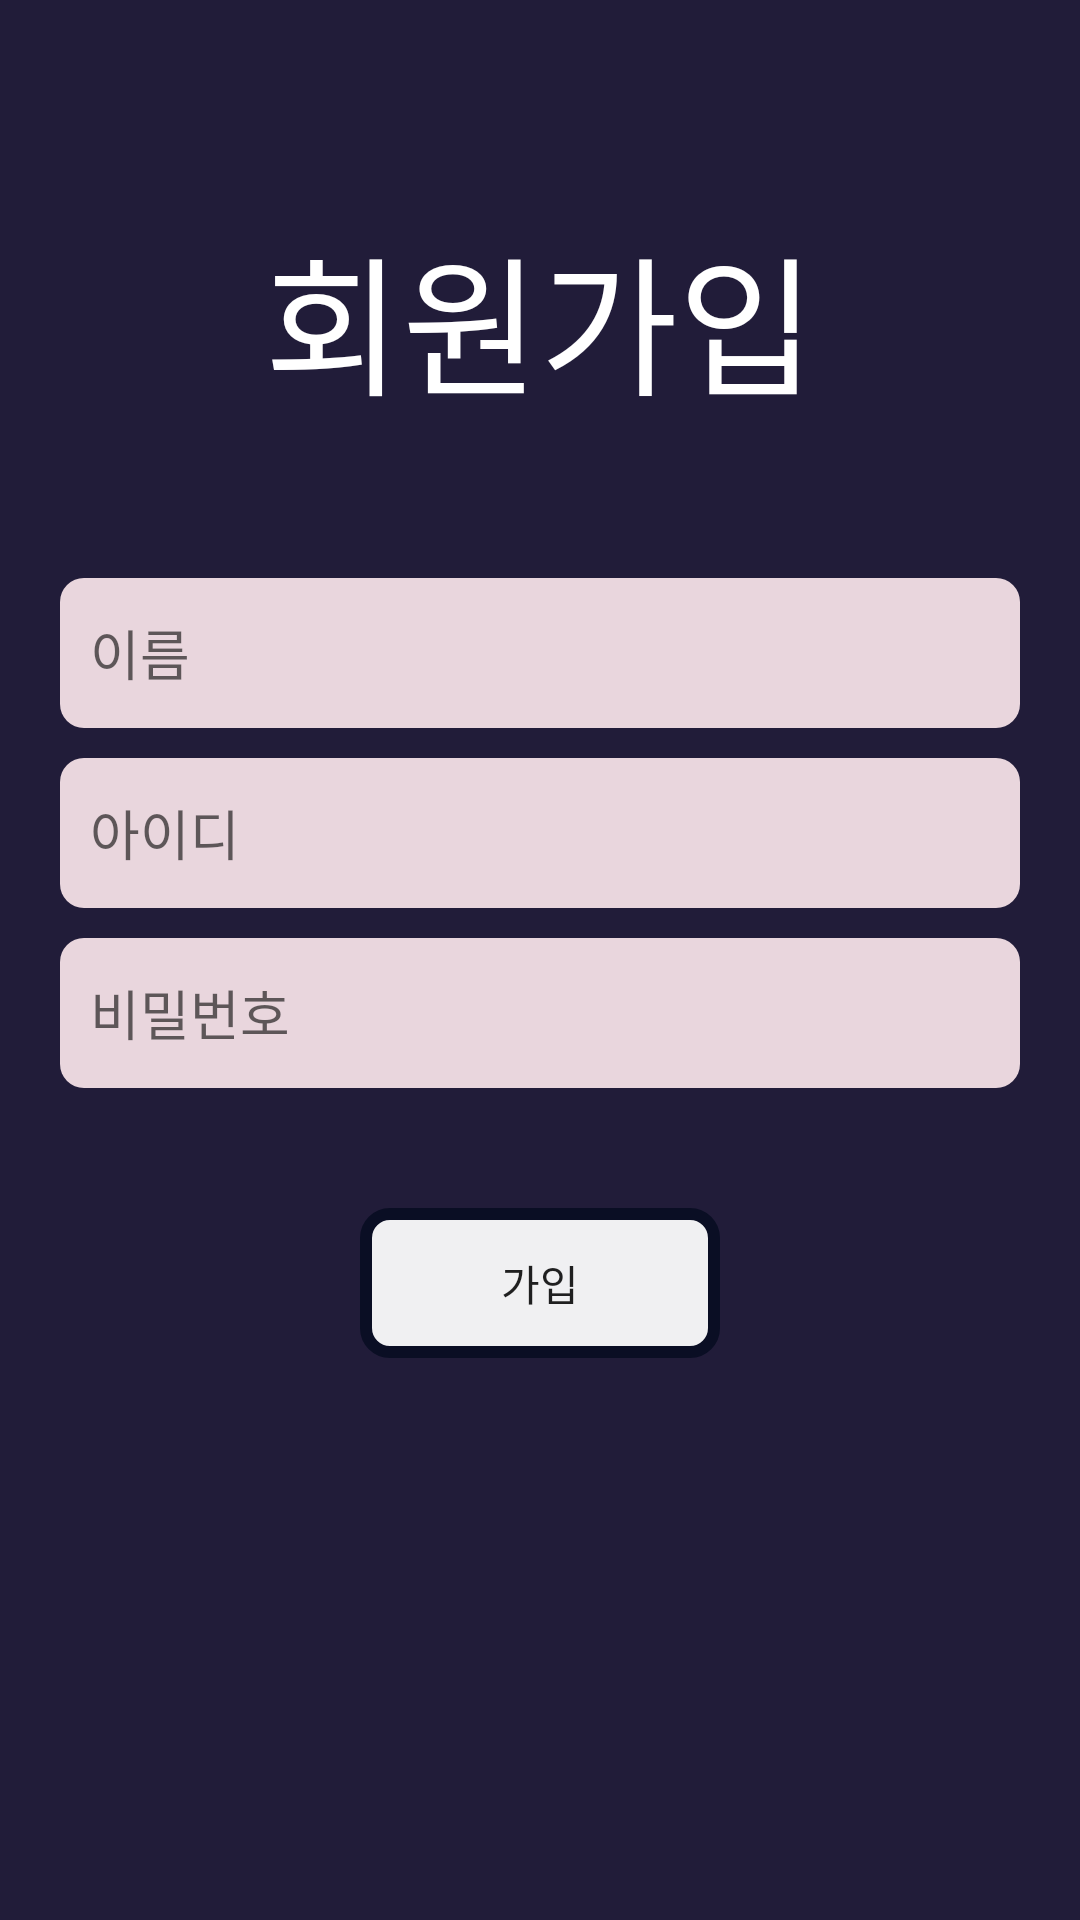

Here is an Android app screen rendered from its layout file. Give the layout XML and the strings, colors and styles it references.
<!-- AndroidManifest.xml: application theme AppTheme.NoActionBar -->
<!-- res/layout/activity_signup.xml -->
<?xml version="1.0" encoding="utf-8"?>
<ScrollView
    xmlns:android="http://schemas.android.com/apk/res/android"
    android:layout_width="match_parent"
    android:layout_height="match_parent"
    android:background="@color/colorPrimary"
    >

    <LinearLayout
        android:orientation="vertical"
        android:layout_width="match_parent"
        android:layout_height="match_parent">

        <TextView
            android:layout_width="match_parent"
            android:layout_height="50dp" />


        <RelativeLayout
            android:layout_width="match_parent"
            android:layout_height="wrap_content"
            android:padding="20dp"
            >

            <LinearLayout
                android:orientation="vertical"
                android:layout_width="match_parent"
                android:layout_height="wrap_content"
                android:layout_centerVertical="true"
                android:layout_alignParentLeft="true"
                android:layout_alignParentStart="true">
                <TextView
                    android:text="회원가입"
                    android:textColor="#ffffff"
                    android:textSize="50dp"
                    android:layout_marginBottom="50dp"
                    android:gravity="center"
                    android:layout_width="match_parent"
                    android:layout_height="wrap_content" />

                <EditText
                    android:hint="이름"
                    android:id="@+id/signup_edit_name"
                    android:layout_width="match_parent"
                    android:layout_height="50dp"
                    android:layout_marginBottom="10dp"
                    android:paddingLeft="10dp"
                    android:paddingRight="10dp"
                    android:paddingBottom="3dp"
                    android:paddingTop="3dp"
                    android:background="@drawable/btn_round_white">
                </EditText>

                <EditText
                    android:hint="아이디"
                    android:id="@+id/signup_edit_id"
                    android:layout_width="match_parent"
                    android:layout_height="50dp"
                    android:layout_marginBottom="10dp"
                    android:paddingLeft="10dp"
                    android:paddingRight="10dp"
                    android:paddingBottom="3dp"
                    android:paddingTop="3dp"
                    android:background="@drawable/btn_round_white">
                </EditText>

                <EditText
                    android:hint="비밀번호"
                    android:id="@+id/signup_edit_password"
                    android:inputType="textPassword"
                    android:layout_width="match_parent"
                    android:layout_height="50dp"
                    android:layout_marginBottom="10dp"
                    android:paddingLeft="10dp"
                    android:paddingRight="10dp"
                    android:paddingBottom="3dp"
                    android:paddingTop="3dp"
                    android:background="@drawable/btn_round_white">
                </EditText>

                <Button
                    android:text="가입"
                    android:id="@+id/signUpbtn"
                    android:layout_marginTop="30dp"
                    android:background="@drawable/btn_round_gray_stroke"
                    android:layout_gravity="center"
                    android:layout_width="120dp"
                    android:layout_height="50dp" />

            </LinearLayout>
        </RelativeLayout>


    </LinearLayout>



</ScrollView>
<!-- resources referenced by this layout -->
<resources>
  <color name="colorPrimary">#211C39</color>
  <!-- drawable btn_round_gray_stroke (drawable) -->
  <?xml version="1.0" encoding="utf-8"?>
  <shape xmlns:android="http://schemas.android.com/apk/res/android"
      android:shape="rectangle">
      <solid android:color="#eeffffff" />
      <stroke android:width="4dip" android:color="#0a0e24"/>
      <corners
          android:bottomRightRadius="8dp"
          android:bottomLeftRadius="8dp"
          android:topRightRadius="8dp"
          android:topLeftRadius="8dp"/>
  </shape>
  <!-- drawable btn_round_white (drawable) -->
  <?xml version="1.0" encoding="utf-8"?>
  <shape xmlns:android="http://schemas.android.com/apk/res/android"
      android:shape="rectangle">
      <solid android:color="#e9d6dd" />
      <corners android:bottomRightRadius="8dp"
          android:bottomLeftRadius="8dp"
          android:topRightRadius="8dp"
          android:topLeftRadius="8dp"/>
  </shape>
  <style name="AppTheme.NoActionBar">
          <item name="windowActionBar">false</item>
          <item name="windowNoTitle">true</item>
      </style>
</resources>
